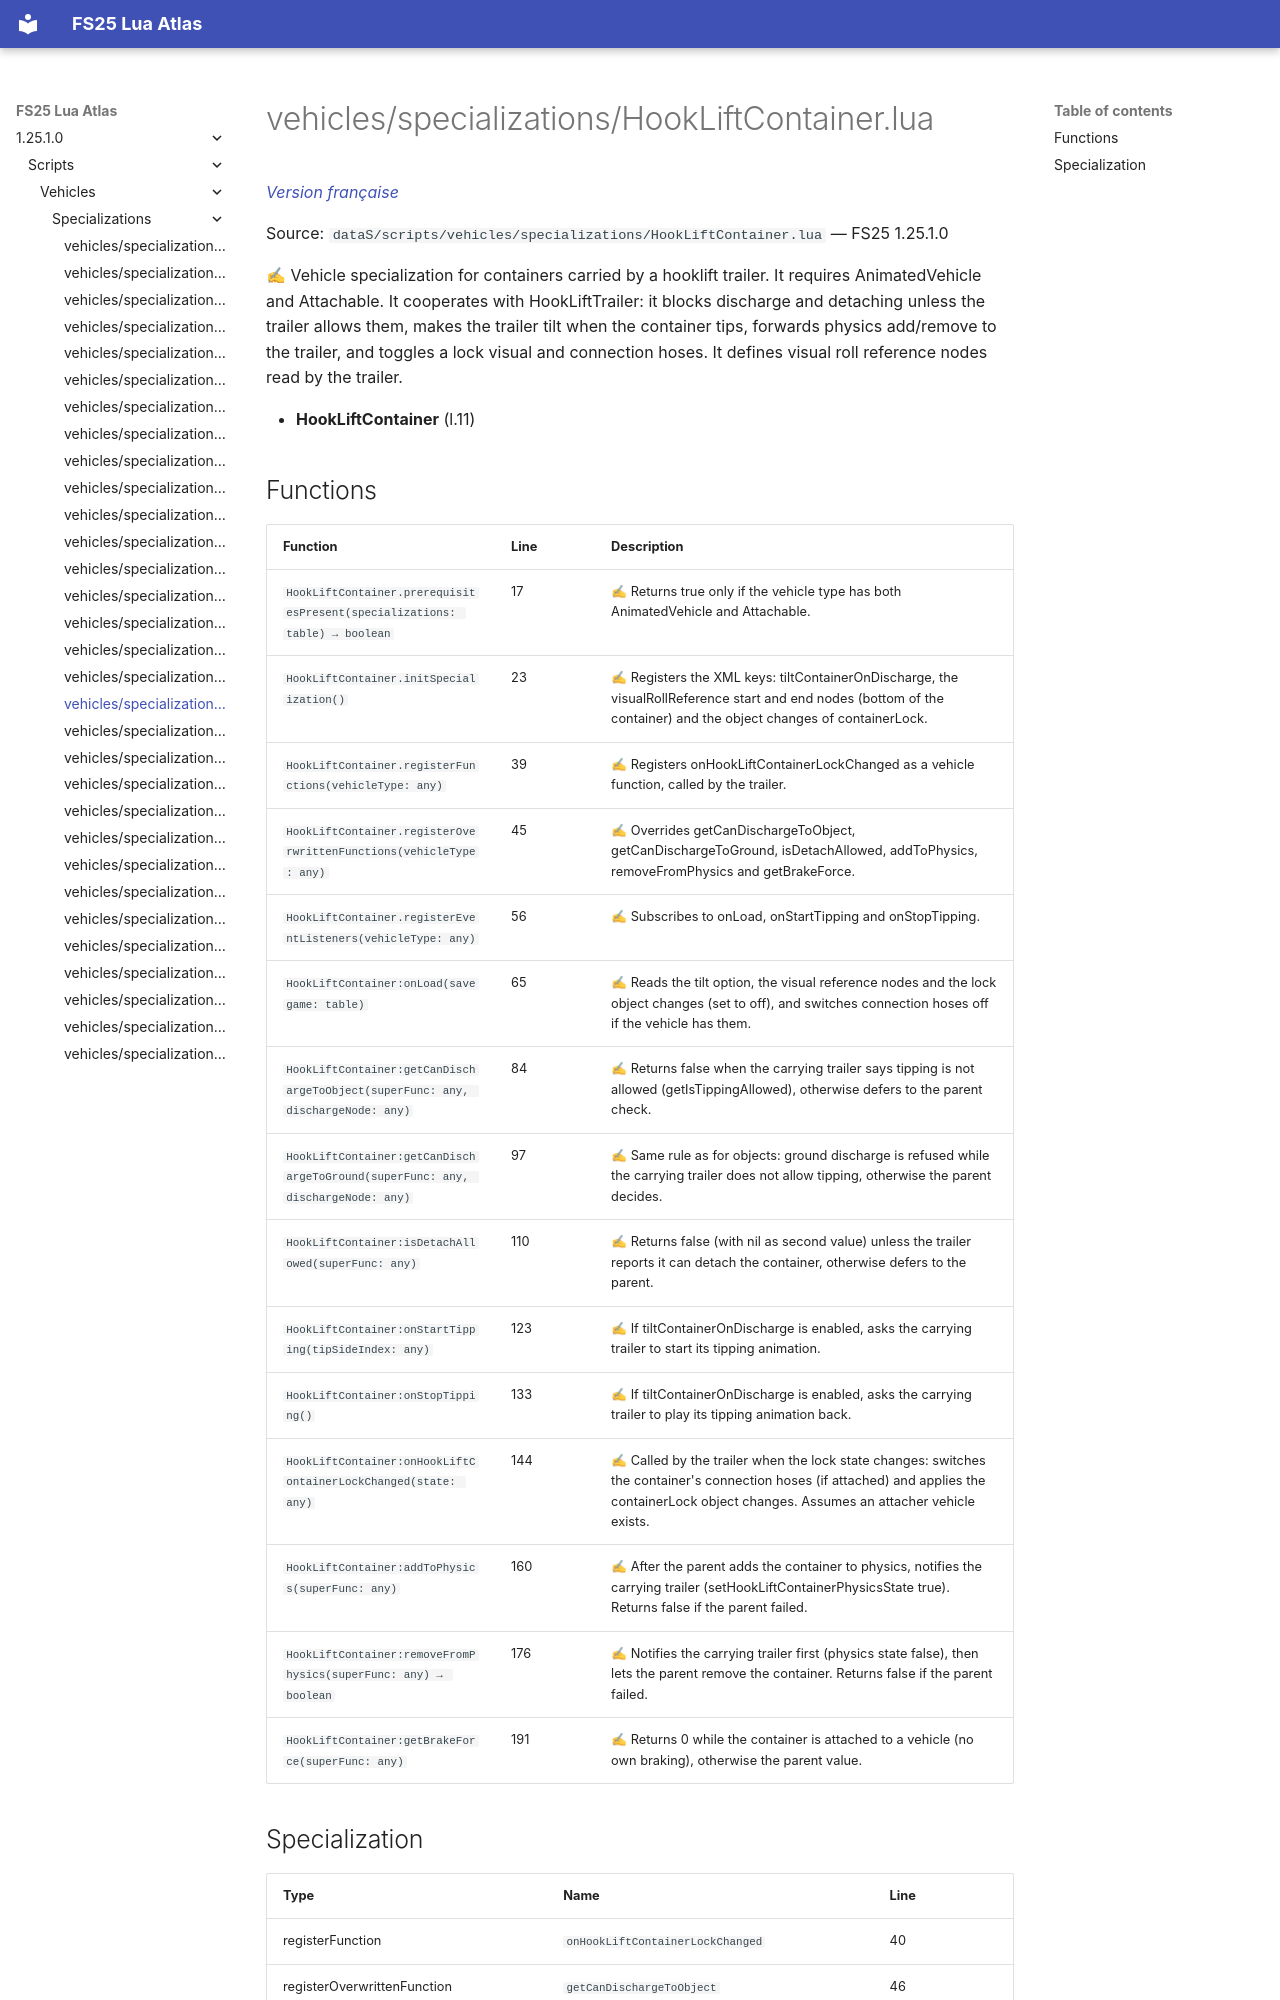

repository: Tim0219800/fs25-lua-atlas · page: 1.25.1.0/scripts/vehicles/specializations/HookLiftContainer.html · generator: mkdocs

# vehicles/specializations/HookLiftContainer.lua

*[Version française](../../../fr/scripts/vehicles/specializations/HookLiftContainer.md)*

Source: `dataS/scripts/vehicles/specializations/HookLiftContainer.lua` — FS25 1.25.1.0

✍ Vehicle specialization for containers carried by a hooklift trailer. It requires AnimatedVehicle and Attachable. It cooperates with HookLiftTrailer: it blocks discharge and detaching unless the trailer allows them, makes the trailer tilt when the container tips, forwards physics add/remove to the trailer, and toggles a lock visual and connection hoses. It defines visual roll reference nodes read by the trailer.

- **HookLiftContainer** (l.11)
